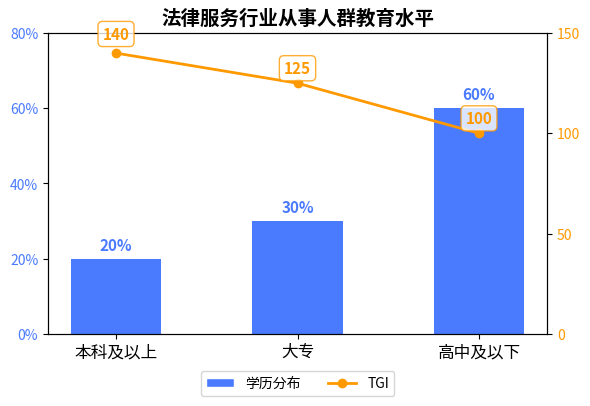

The script that saved this image:
import matplotlib.pyplot as plt
import numpy as np
from matplotlib.ticker import MultipleLocator, PercentFormatter  # 补充导入PercentFormatter
from matplotlib.patches import Patch
from matplotlib.lines import Line2D

# 数据
categories = ['本科及以上', '大专', '高中及以下']
education_level = [20, 30, 60]  # 学历数据
tgi_values = [140, 125, 100]  # TGI数据

x = np.arange(len(categories))

# 创建图表
fig, ax1 = plt.subplots(figsize=(6, 5), dpi=100)

# 绘制学历柱状图
bar_plot = ax1.bar(categories, education_level, color='#4A7AFE', width=0.5, label='学历')
ax1.set_ylim([0, 80])
ax1.tick_params(axis='y', labelcolor='#4A7AFE', labelsize=10)
ax1.set_xticks(x)
ax1.set_xticklabels(categories, fontsize=12)

# 设置左侧坐标轴刻度间隔及格式
ax1.yaxis.set_major_formatter(PercentFormatter(xmax=100, decimals=0))
ax1.yaxis.set_major_locator(MultipleLocator(20))

# 创建第二个y轴绘制TGI折线图
ax2 = ax1.twinx()
line_plot = ax2.plot(categories, tgi_values, color='#FF9900', marker='o', label='TGI', linewidth=2)
ax2.set_ylim(0, 150)

# 设置右侧坐标轴刻度间隔
ax2.yaxis.set_major_locator(MultipleLocator(50))
ax2.tick_params(axis='y', labelcolor='#FF9900', labelsize=10)

# 添加标题
plt.title('法律服务行业从事人群教育水平', fontsize=14, fontweight='bold')

# 为柱状图添加数据标注
for rect in bar_plot:
    height = rect.get_height()
    # 在柱状图顶部居中位置添加百分比标注
    ax1.text(rect.get_x() + rect.get_width()/2, height + 1.5,
             f'{height}%',
             ha='center', va='bottom', fontsize=11, color='#4A7AFE', fontweight='bold')

# 为折线图添加数据标注
for i, (cat, tgi) in enumerate(zip(categories, tgi_values)):
    # 根据数据点位置调整标注偏移，避免重叠
    y_offset = 5 if tgi < 130 else 8  # 数值较高的点适当增加偏移
    ax2.annotate(f'{tgi}',
                 xy=(i, tgi),  # 使用索引定位，避免中文坐标问题
                 xytext=(0, y_offset),
                 textcoords='offset points',
                 ha='center', va='bottom',
                 fontsize=11, color='#FF9900', fontweight='bold',
                 bbox=dict(boxstyle='round,pad=0.3', fc='white', ec='#FF9900', alpha=0.8))

# 合并图例并调整位置到图表下方
legend_items = [
    Patch(facecolor='#4A7AFE', edgecolor='w', label='学历分布'),
    Line2D([0], [0], color='#FF9900', marker='o', linestyle='-',
           label='TGI', linewidth=2, markersize=6)
]

ax1.legend(handles=legend_items, loc='upper center', bbox_to_anchor=(0.5, -0.1),
           ncol=2, fontsize=10)

# 优化布局，为图例留出空间
plt.tight_layout(rect=[0, 0.1, 1, 0.95])

# 显示图表
plt.show()
